Run: headless pygame with SDL's dummy video driver; simulated clock (each Clock.tick advances the game by its frame time, no real sleeping); random seed 0; keys injected as events and as key.get_pressed() state; no mouse input; restart key RETURN tapped at the start of phases 3 and 4.
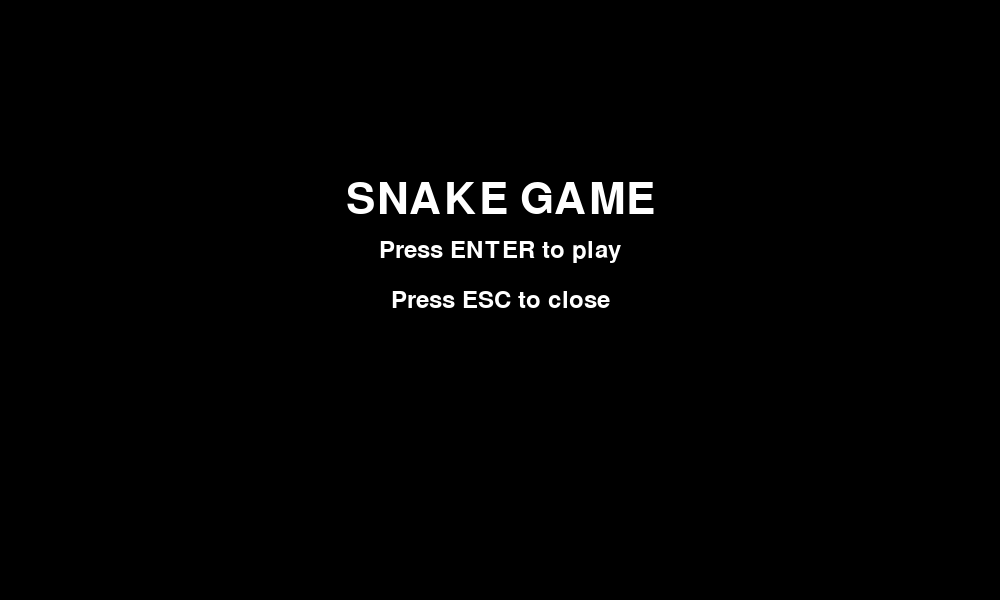
Frame 1 of 4 · flips 1–60 · no input
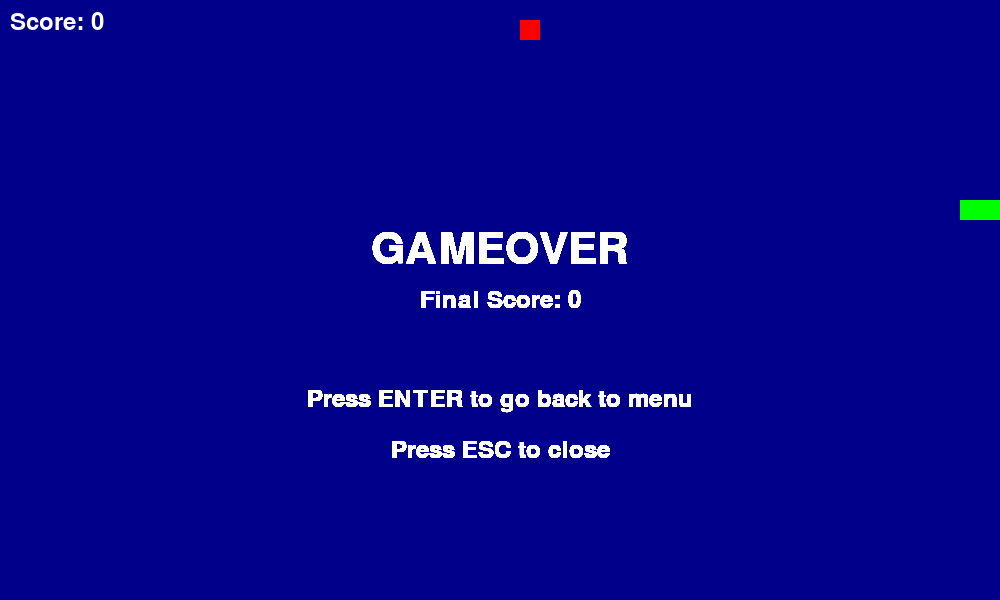
Frame 2 of 4 · flips 61–180 · tapped SPACE, RETURN · held RIGHT (→), D
Frame 3 of 4 · flips 181–300 · tapped RETURN · held DOWN (↓), S · screen same as frame 1, image omitted
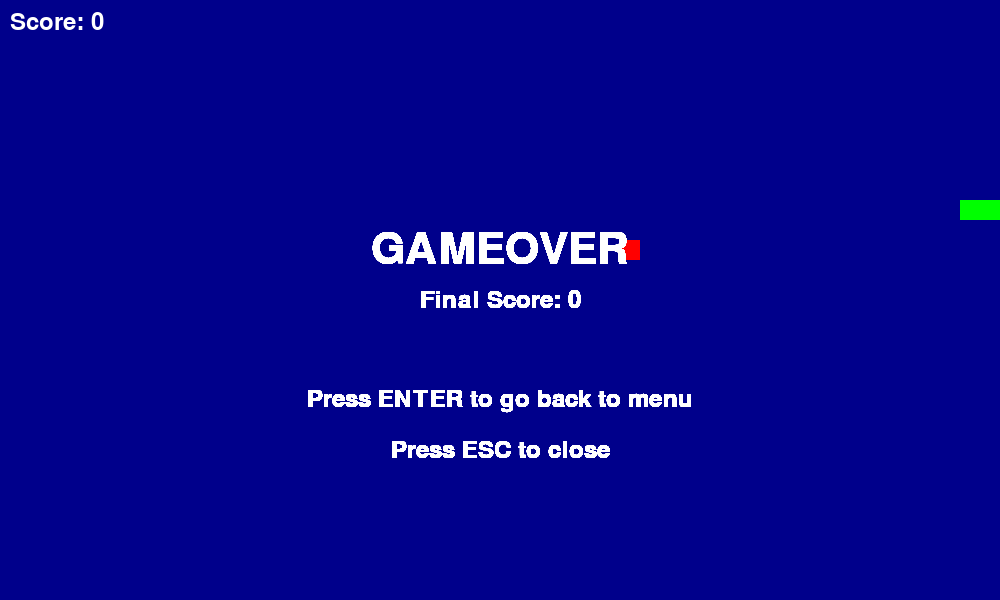
Frame 4 of 4 · flips 301–420 · tapped RETURN · held LEFT (←), A, UP (↑), W

The pygame program that drew these frames:

import pygame
import random

pygame.init()

screenWidth = 1000
screenHeight = 600
screen = pygame.display.set_mode((screenWidth, screenHeight))

# Tamanho de cada célula da grade; tudo se move em múltiplos desse valor.
cellSize = 20
# Lista de posições (x, y) da cobra; o primeiro item é a cabeça.
snake = [(300, 200), (280, 200), (260, 200)]
# Direção do movimento da cabeça a cada passo (-1, 0 ou 1 por eixo).
directionX = 1
directionY = 0

titleFont = font = pygame.font.SysFont(None, 64)
font = pygame.font.SysFont(None, 36)

score = 0
clock = pygame.time.Clock()
gameState = "menu" 

def foodPositioner():
    # Sorteia uma posição alinhada à grade de células.
    columns = screenWidth // cellSize
    lines = screenHeight // cellSize
    foodX = random.randint(0, columns - 1) * cellSize
    foodY = random.randint(0, lines - 1) * cellSize
    return (foodX, foodY)

def reset():
    # "global" é necessário para alterar as variáveis definidas fora da função.
    global score
    global snake
    global directionX
    global directionY
    global food
    global gameState
    score = 0
    snake = [(300, 200), (280, 200), (260, 200)]
    directionX = 1
    directionY = 0
    food = foodPositioner()
    gameState = "playing"

food = foodPositioner()
running = True
gameState = "menu"
while running:  # Loop principal: cada iteração é um quadro (frame)

    if gameState == "playing":

        events = pygame.event.get()

        for event in events:
            if event.type == pygame.QUIT:
                running = False
            elif event.type == pygame.KEYDOWN:
                # Bloqueia a tecla oposta à direção atual, evitando virar 180°
                if (event.key == pygame.K_UP):
                    if not(directionX == 0 and directionY == 1):
                        directionY = -1
                        directionX = 0
                if (event.key == pygame.K_DOWN):
                    if not(directionX == 0 and directionY == -1):
                        directionY = 1
                        directionX = 0
                if (event.key == pygame.K_RIGHT):
                    if not(directionX == -1 and directionY == 0):
                        directionY = 0
                        directionX = 1
                if (event.key == pygame.K_LEFT):
                    if not(directionX == 1 and directionY == 0):
                        directionY = 0
                        directionX = -1

        # Nova posição da cabeça, somando a direção à posição atual.
        newHead = (snake[0][0] + directionX * cellSize, snake[0][1] + directionY * cellSize)

        # Game over: cabeça saiu da tela...
        if newHead[0] >= screenWidth or newHead[0] < 0:
            gameState = "gameOver"
        if newHead[1] >= screenHeight or newHead[1] < 0:
            gameState = "gameOver"
        # ...ou colidiu com o próprio corpo.
        for s in snake:
            if newHead == s:
                gameState = "gameOver"

        screen.fill("dark blue")
        pygame.draw.rect(screen, "red", (food[0], food[1],  cellSize, cellSize))
        text = font.render(f"Score: {score}", True, "white") 
        screen.blit(text, (10, 10))        

        # Insere a nova cabeça: é assim que a cobra se move.
        snake.insert(0, newHead)
        if snake[0] != food:
            # Sem comer, remove a cauda (movimento sem crescer).
            snake.pop()
        else:
            # Ao comer, mantém a cauda (cobra cresce) e sorteia nova comida.
            food = foodPositioner()
            score += 100

        for s in snake:
                pygame.draw.rect(screen, "green", (s[0], s[1],  cellSize, cellSize))

    elif gameState == "menu":   
        menuEvents = pygame.event.get()
        screen.fill("black")
        
        titleText = titleFont.render("SNAKE GAME", True, "white")
        titleRect = titleText.get_rect(center=(screenWidth // 2, (screenHeight // 2)-100))
        screen.blit(titleText, titleRect)
 
        text1 = font.render("Press ENTER to play", True, "white")
        text2 = font.render("Press ESC to close", True, "white")

        rect1 = text1.get_rect(center=(screenWidth // 2, (screenHeight // 2)-50))
        rect2 = text2.get_rect(center=(screenWidth // 2, (screenHeight // 2)))
        screen.blit(text1, rect1)
        screen.blit(text2, rect2)

        pygame.display.flip()
        
        for event in menuEvents:
            if event.type == pygame.QUIT:
                running = False
                break
            elif event.type == pygame.KEYDOWN:
                if (event.key == pygame.K_RETURN):
                    reset()
                    gameState = "playing"
                    break
                if (event.key == pygame.K_ESCAPE):
                    running = False
                    gameState = ""
                    break
        clock.tick(8)

    # Tela de game over: espera o jogador reiniciar (ENTER) ou sair (ESC).
    elif gameState == "gameOver":
        gameOverEvents = pygame.event.get()

        text1 = titleFont.render("GAMEOVER", True, "white")
        rect = text1.get_rect(center=(screenWidth // 2, (screenHeight // 2)-50))
        screen.blit(text1, rect)

        text4 = font.render(f"Final Score: {score}", True, "white")
        rect = text4.get_rect(center=(screenWidth // 2, (screenHeight // 2)))
        screen.blit(text4, rect)

        text2 = font.render("Press ENTER to go back to menu", True, "white")
        rect = text2.get_rect(center=(screenWidth // 2, (screenHeight // 2)+100))
        screen.blit(text2, rect)

        text3 = font.render("Press ESC to close", True, "white")
        rect = text3.get_rect(center=(screenWidth // 2, (screenHeight // 2)+150))
        screen.blit(text3, rect)

        pygame.display.flip()
        for event in gameOverEvents:
            if event.type == pygame.QUIT:
                running = False
                break
            elif event.type == pygame.KEYDOWN:
                if (event.key == pygame.K_RETURN):
                    reset()
                    gameState = "menu"
                    break
                if (event.key == pygame.K_ESCAPE):
                    running = False
                    gameState = ""
                    break
        clock.tick(8)

    pygame.display.flip()  # Mostra na tela tudo o que foi desenhado neste quadro
    clock.tick(8)  # Limita o jogo a 8 quadros por segundo, controlando a velocidade da cobra

pygame.quit()
